4-way image classification set "classification" from GitHub (DylanHughes02/fruit-detection-project); label vocabulary: apple, banana, orange, pear.

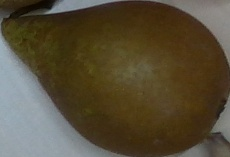
Label: pear

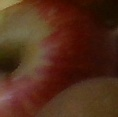
Label: apple

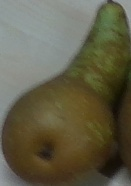
Label: pear

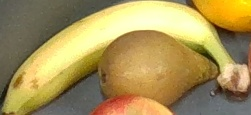
Label: banana

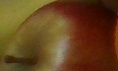
Label: apple

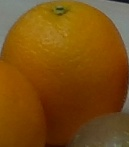
Label: orange
